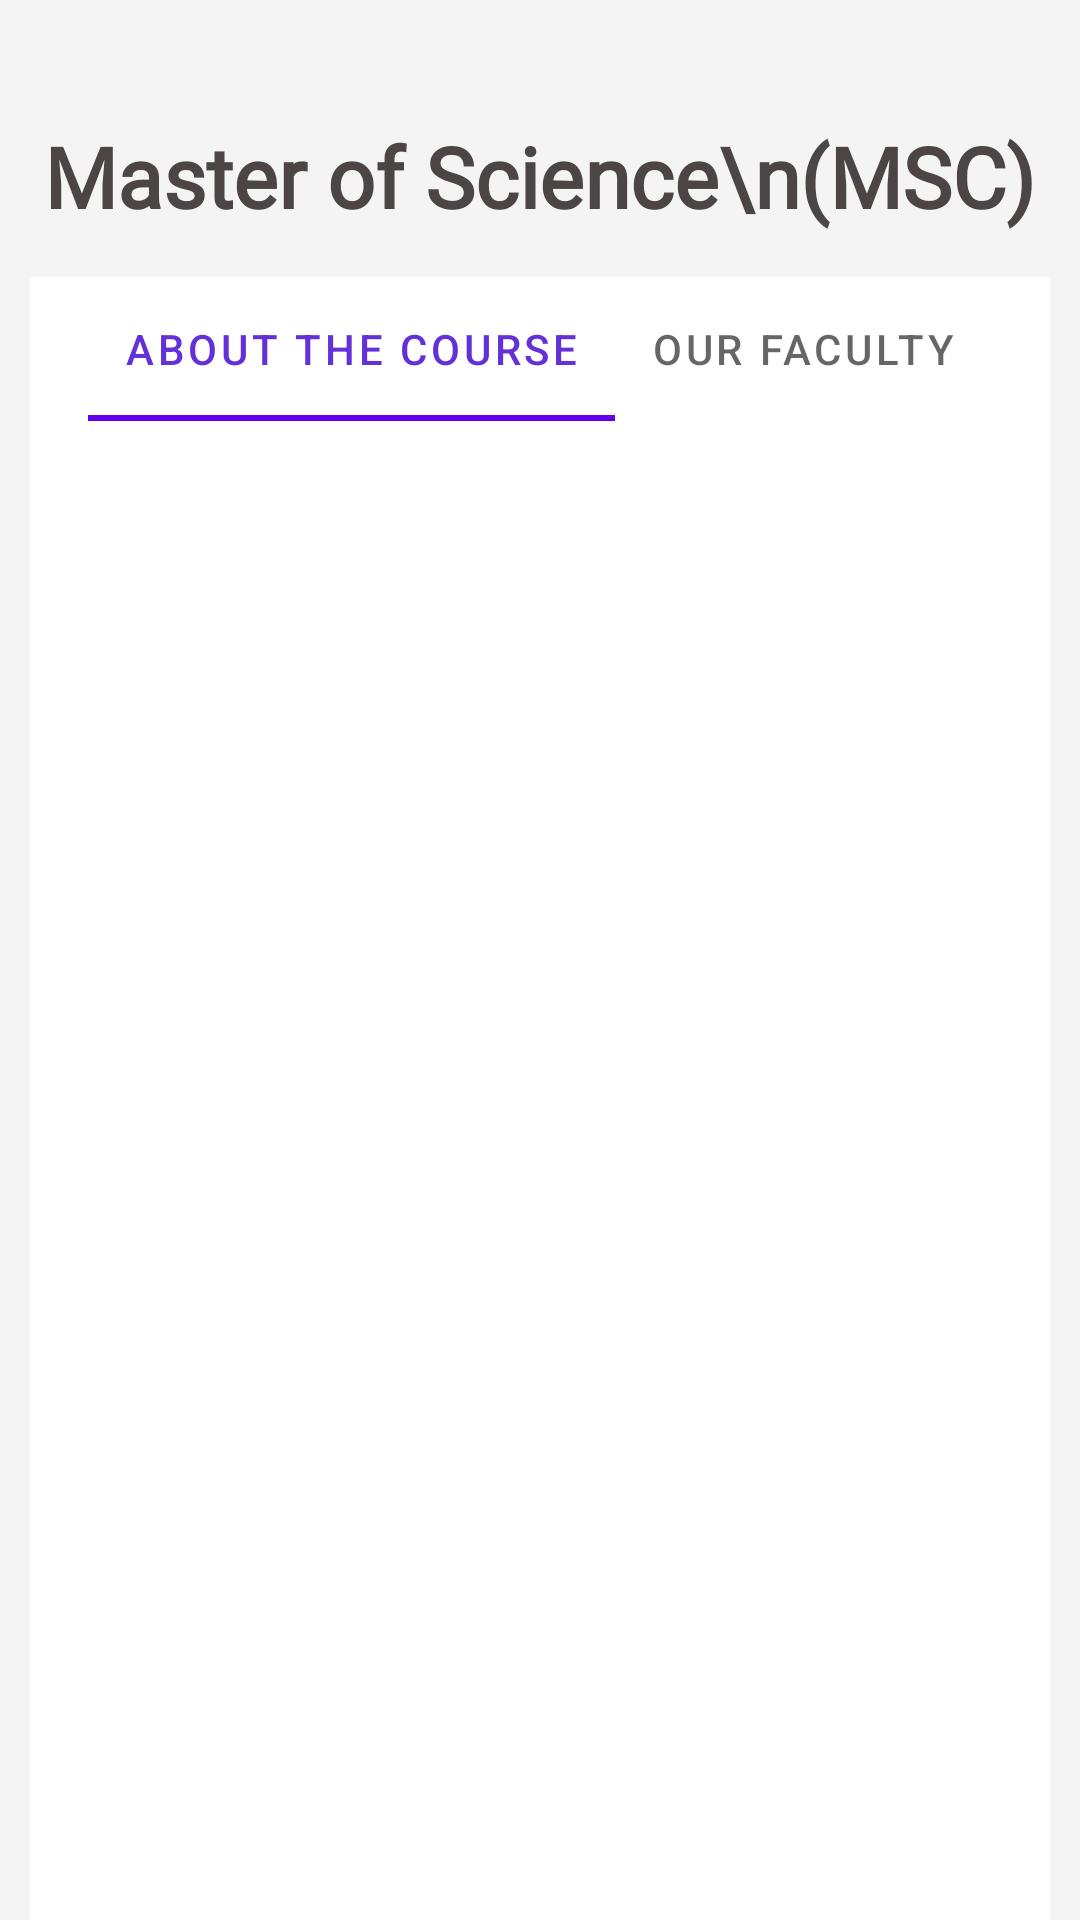

Layout XML and referenced resources for this Android screen:
<!-- AndroidManifest.xml: application theme Theme.MBSConnects.NoActionBar -->
<!-- res/layout/activity_msc.xml -->
<?xml version="1.0" encoding="utf-8"?>
<LinearLayout xmlns:android="http://schemas.android.com/apk/res/android"
    xmlns:app="http://schemas.android.com/apk/res-auto"
    xmlns:tools="http://schemas.android.com/tools"
    android:layout_width="match_parent"
    android:layout_height="match_parent"
    android:paddingLeft="10dp"
    android:paddingRight="10dp"
    android:paddingTop="30dp"
    android:background="@color/bg_color"
    tools:context=".courses.msc">

    <LinearLayout
        android:layout_marginTop="10dp"
        android:layout_width="match_parent"
        android:layout_height="match_parent"
        android:orientation="vertical"
        >
        <TextView
            android:textStyle="bold"
            android:textColor="@color/text_Color"
            android:textSize="28sp"
            android:fontFamily="@font/archivo"
            android:textAlignment="center"
            android:layout_gravity="center"
            android:layout_width="wrap_content"
            android:layout_height="wrap_content"
            android:text="Master of Science\n(MSC)"
            ></TextView>

        <RelativeLayout
            android:layout_marginTop="10dp"
            android:layout_width="match_parent"
            android:layout_height="match_parent"
            >

            <com.google.android.material.tabs.TabLayout
                android:id="@+id/msc_tab_layout"

                android:layout_width="match_parent"
                android:layout_height="wrap_content"
                android:layout_marginTop="5dp"
                app:tabGravity="center"
                app:tabMode="scrollable"
                app:tabSelectedTextColor="#6431D8">


                <com.google.android.material.tabs.TabItem
                    android:layout_width="match_parent"

                    android:layout_height="wrap_content"
                    android:text="About The Course"></com.google.android.material.tabs.TabItem>


                <com.google.android.material.tabs.TabItem
                    android:layout_width="match_parent"
                    android:layout_height="wrap_content"
                    android:text="Our Faculty"></com.google.android.material.tabs.TabItem>


            </com.google.android.material.tabs.TabLayout>

            <androidx.viewpager2.widget.ViewPager2
                android:id="@+id/msc_viewpager"
                android:layout_width="match_parent"
                android:layout_height="match_parent"
                android:layout_below="@+id/msc_tab_layout"
                android:background="@color/white"
                android:paddingLeft="17sp"

                android:paddingRight="17sp"></androidx.viewpager2.widget.ViewPager2>
        </RelativeLayout>

    </LinearLayout>

</LinearLayout>
<!-- resources referenced by this layout -->
<resources>
  <color name="bg_color">#F4F4F4</color>
  <color name="text_Color">#4C4545</color>
  <color name="white">#FFFFFFFF</color>
  <style name="Theme.MBSConnects.NoActionBar" parent="Theme.MaterialComponents.DayNight.NoActionBar">
          
          <item name="colorPrimary">@color/purple_500</item>
          <item name="colorPrimaryVariant">@color/white</item>
          <item name="colorOnPrimary">@color/white</item>
          
          <item name="colorSecondary">@color/teal_200</item>
          <item name="colorSecondaryVariant">@color/teal_700</item>
          <item name="colorOnSecondary">@color/black</item>
          
          <item name="android:windowTranslucentStatus">true</item>
          <item name="android:statusBarColor" tools:targetApi="l">?attr/colorPrimaryVariant</item>
          
  
      </style>
  <color name="purple_500">#FF6200EE</color>
  <color name="teal_200">#FF03DAC5</color>
  <color name="teal_700">#FF018786</color>
  <color name="black">#FF000000</color>
</resources>
